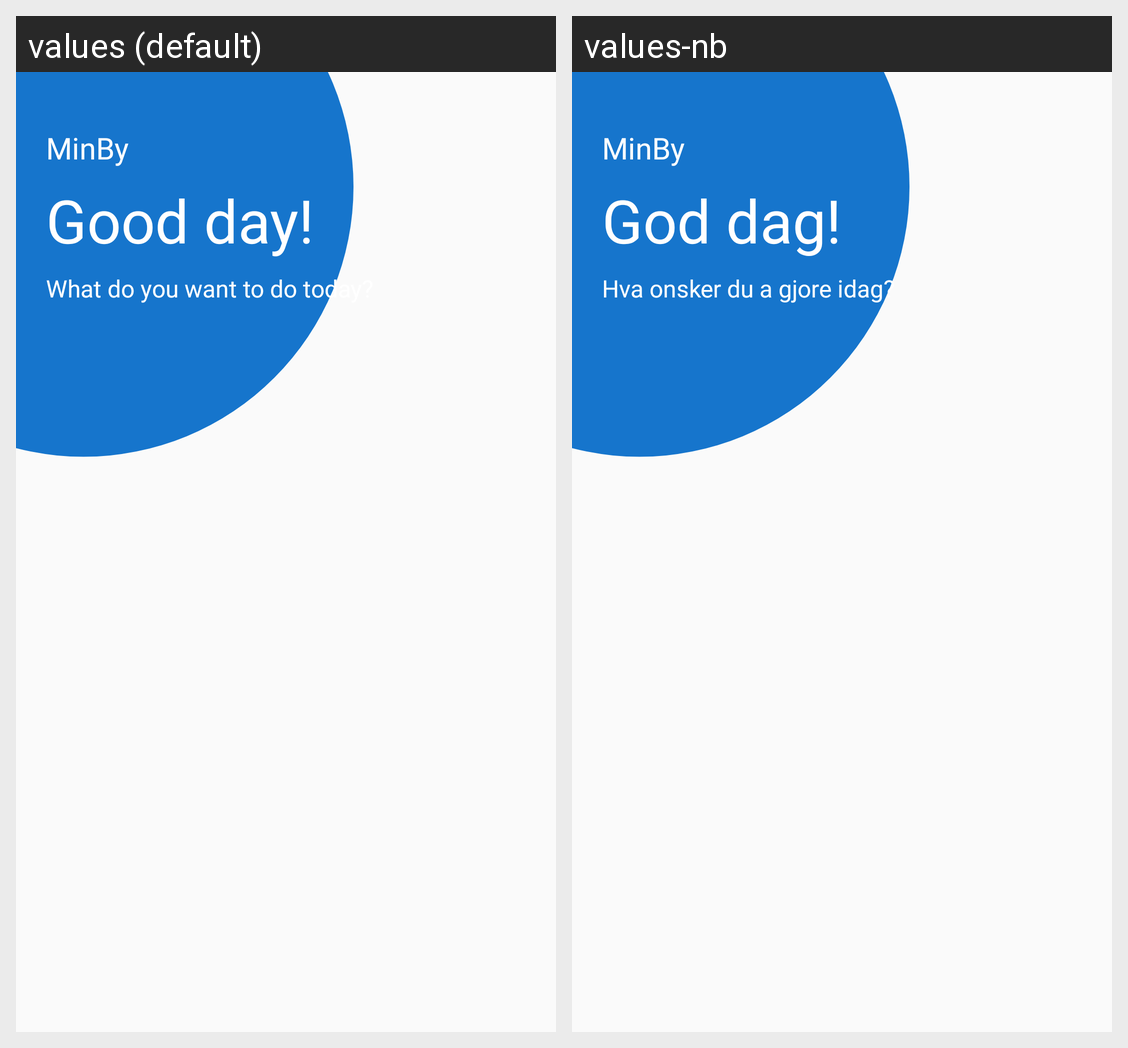

Strings drawn on this Android screen and how each of the app's shown locales translates them:
Android screen res/layout/home_fragment.xml rendered under 2 locales, left to right: values (default), values-nb. Device: Nexus 5 (rendered at 1080×1920; each locale shown at half size, 540×960, under a caption strip naming it); theme AppTheme.
Strings drawn on this screen, with the default value and each locale's value (text and hints the layout hard-codes, and strings that could not be matched under every locale, appear in the picture but are not listed):

minby
  values: MinBy
  values-nb: MinBy

good_day
  values: Good day!
  values-nb: God dag!

what_do_you_want_to_do
  values: What do you want to do today?
  values-nb: Hva onsker du a gjore idag?
